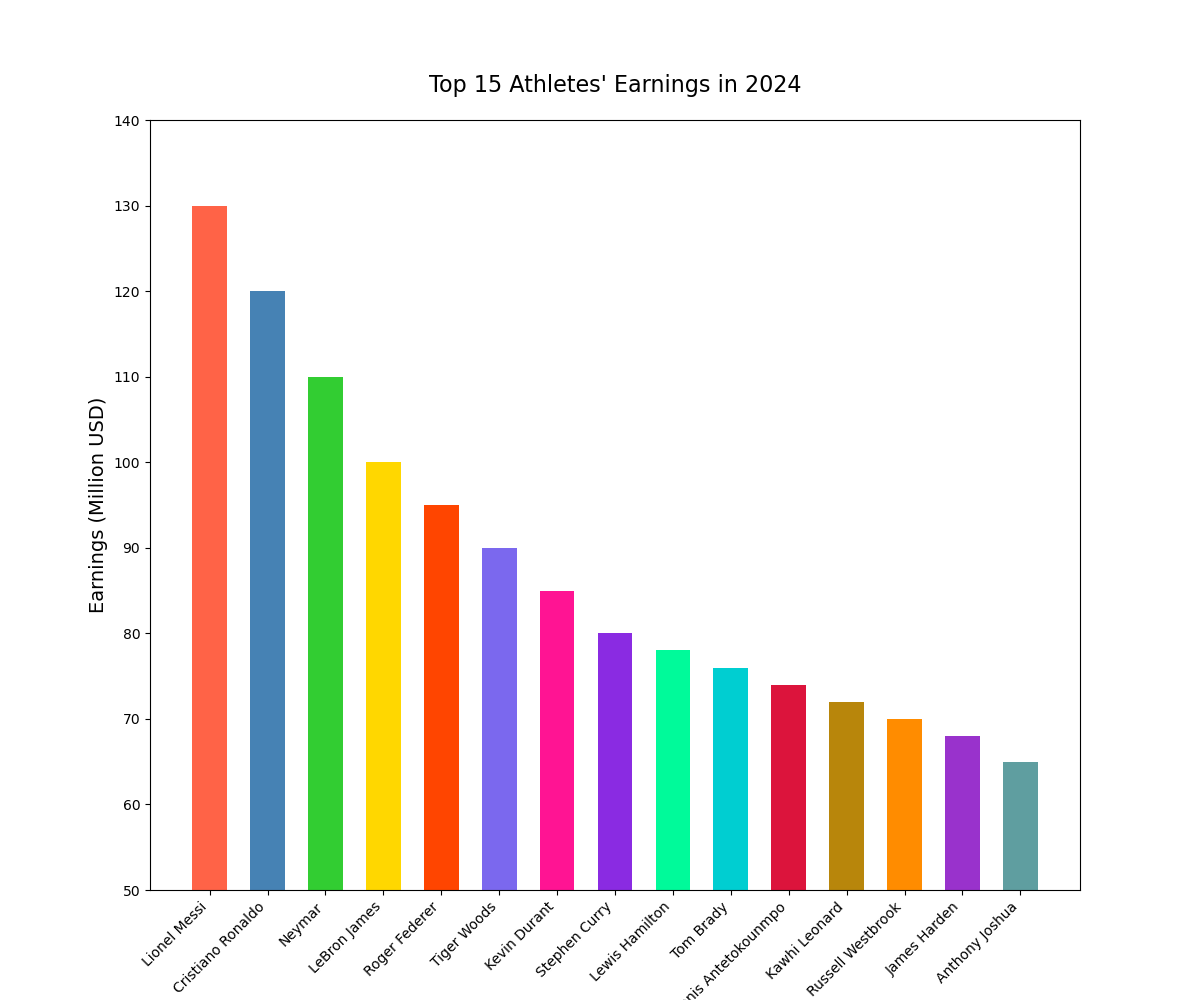

Values plotted in this chart, from the file beside it:
Name, Earnings
Lionel Messi, 130
Cristiano Ronaldo, 120
Neymar, 110
LeBron James, 100
Roger Federer, 95
Tiger Woods, 90
Kevin Durant, 85
Stephen Curry, 80
Lewis Hamilton, 78
Tom Brady, 76
Giannis Antetokounmpo, 74
Kawhi Leonard, 72
Russell Westbrook, 70
James Harden, 68
Anthony Joshua, 65
